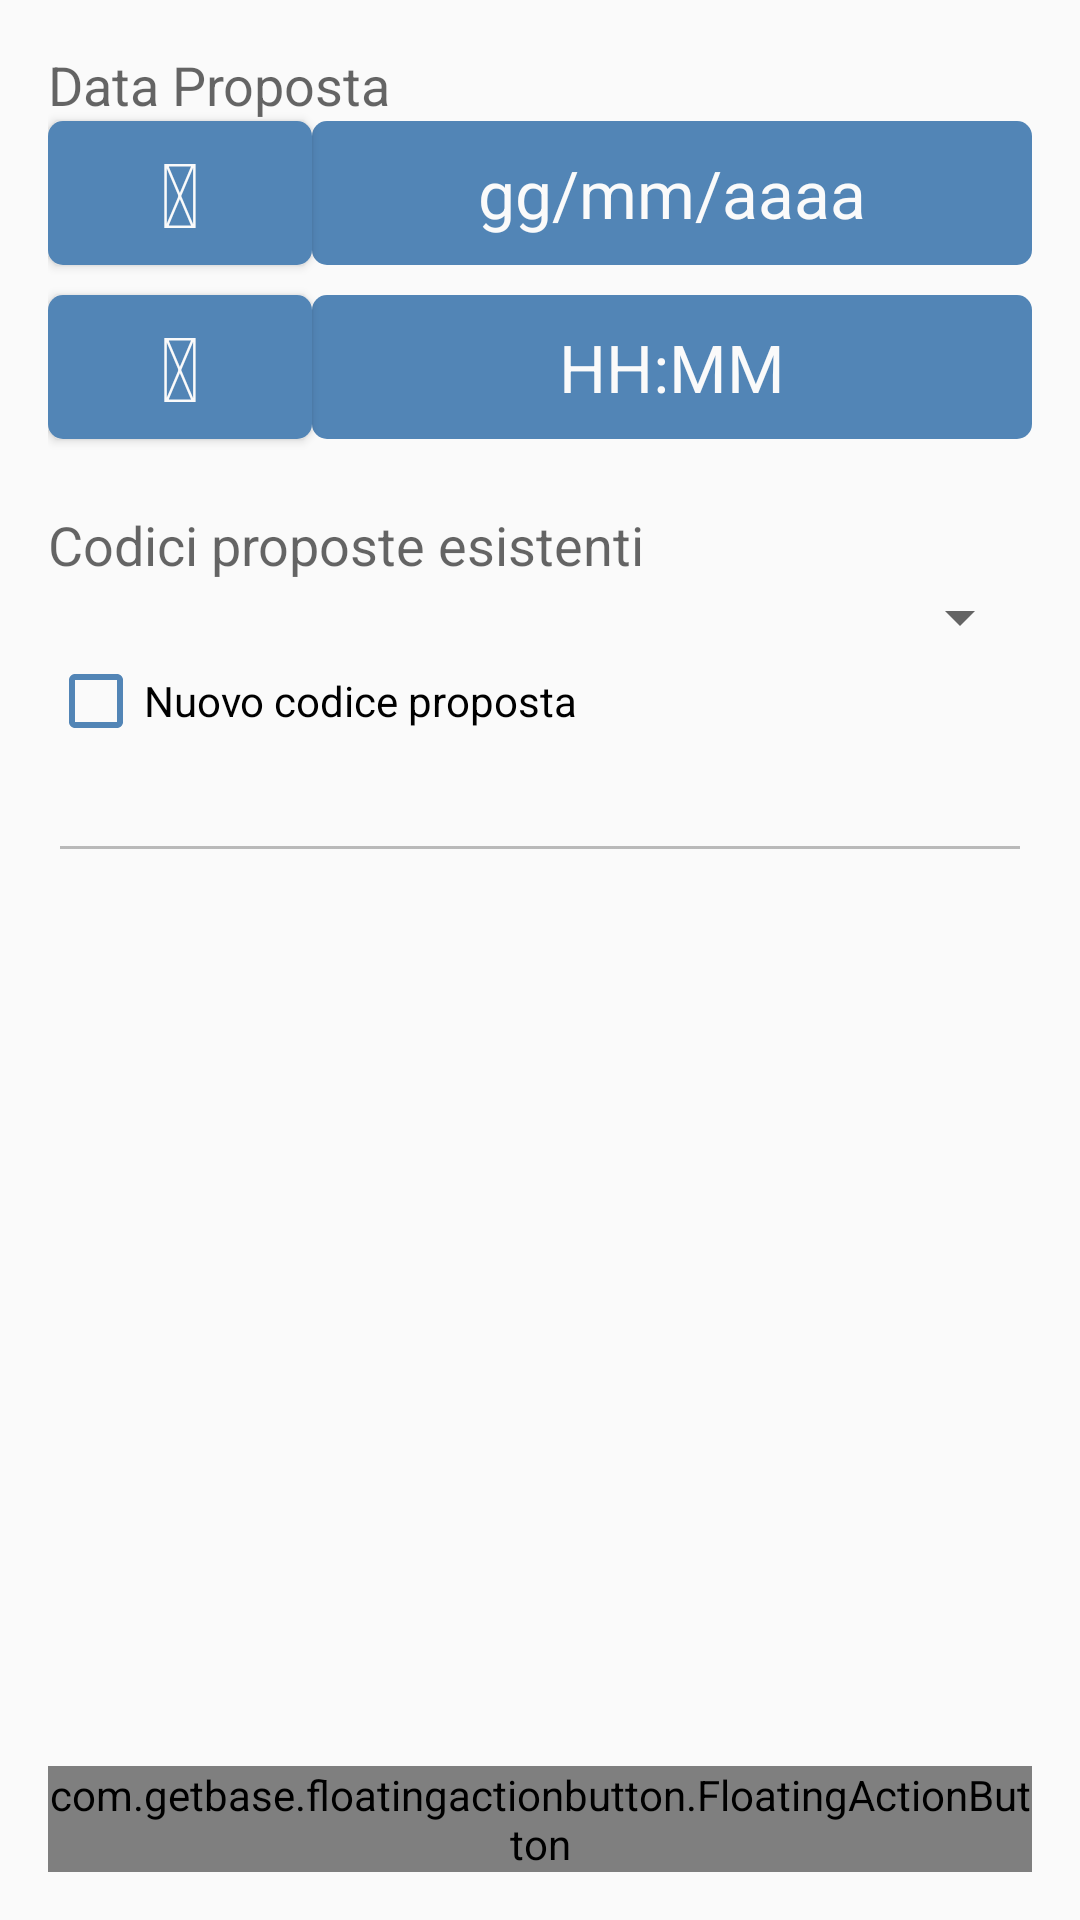

Write the Android layout XML for this screen, with the resource values it uses.
<!-- AndroidManifest.xml: application theme AppTheme -->
<!-- res/layout/activity_proposal_creation.xml -->
<?xml version="1.0" encoding="utf-8"?>
<RelativeLayout xmlns:android="http://schemas.android.com/apk/res/android"
    xmlns:tools="http://schemas.android.com/tools"
    xmlns:fab="http://schemas.android.com/apk/res-auto"
    android:layout_width="match_parent"
    android:layout_height="match_parent"
    android:paddingLeft="@dimen/activity_horizontal_margin"
    android:paddingRight="@dimen/activity_horizontal_margin"
    android:paddingTop="@dimen/activity_vertical_margin"
    android:paddingBottom="@dimen/activity_vertical_margin"
    tools:context="my.dailyplan.activities.ProposalCreationActivity">

    <Button
        android:layout_width="wrap_content"
        android:layout_height="wrap_content"
        android:text="@string/icon_calendar"
        android:textColor="@color/white"
        android:onClick="setDate"
        android:layout_below="@+id/textView8"
        android:layout_alignParentLeft="true"
        android:layout_alignParentStart="true"
        android:id="@+id/datePickerButton"
        android:background="@xml/custombutton"
        android:textSize="30sp"/>

    <com.getbase.floatingactionbutton.FloatingActionButton
        android:id="@+id/saveEvent"
        android:layout_width="wrap_content"
        android:layout_height="wrap_content"
        fab:fab_icon="@drawable/ic_save_black"
        android:layout_gravity="end|bottom"
        android:layout_alignParentBottom="true"
        android:layout_alignParentRight="true"
        android:layout_alignParentEnd="true" />

    <com.getbase.floatingactionbutton.FloatingActionButton
        android:id="@+id/deleteEvent"
        android:layout_width="wrap_content"
        android:layout_height="wrap_content"
        fab:fab_icon="@drawable/ic_delete_event"
        android:layout_gravity="end|bottom"
        android:layout_alignParentBottom="true"
        android:layout_toLeftOf="@+id/saveEvent"
        android:layout_toStartOf="@+id/saveEvent" />

    <Spinner
        android:id="@+id/pdescr_spinner"
        android:layout_width="fill_parent"
        android:layout_height="wrap_content"
        android:spinnerMode="dropdown"
        android:layout_below="@+id/textView9"
        android:layout_alignParentRight="true"
        android:layout_alignParentEnd="true" />

    <TextView
        android:layout_width="wrap_content"
        android:layout_height="wrap_content"
        android:textAppearance="?android:attr/textAppearanceMedium"
        android:text="@string/datap"
        android:id="@+id/textView8"
        android:layout_alignParentTop="true"
        android:layout_alignParentLeft="true"
        android:layout_alignParentStart="true" />

    <TextView
        android:layout_width="wrap_content"
        android:layout_height="wrap_content"
        android:textAppearance="?android:attr/textAppearanceMedium"
        android:text="@string/codici"
        android:id="@+id/textView9"
        android:layout_marginTop="23dp"
        android:layout_below="@+id/timePicker"
        android:layout_alignParentLeft="true"
        android:layout_alignParentStart="true" />

    <EditText
        android:layout_width="wrap_content"
        android:layout_height="wrap_content"
        android:ems="10"
        android:id="@+id/note"
        android:inputType="text"
        android:layout_above="@+id/deleteEvent"
        android:layout_alignParentLeft="true"
        android:layout_alignParentStart="true"
        android:layout_alignRight="@+id/saveEvent"
        android:layout_alignEnd="@+id/saveEvent" />

    <TextView
        android:layout_width="wrap_content"
        android:layout_height="wrap_content"
        android:textAppearance="?android:attr/textAppearanceMedium"
        android:text="@string/note"
        android:id="@+id/noteLabel"
        android:layout_above="@+id/note"
        android:layout_alignParentLeft="true"
        android:layout_alignParentStart="true" />

    <TextView
        android:layout_width="wrap_content"
        android:layout_height="wrap_content"
        android:textAppearance="?android:attr/textAppearanceLarge"
        android:id="@+id/dateView"
        android:background="@xml/custombutton"
        android:textColor="@color/white"
        android:layout_alignBottom="@+id/datePickerButton"
        android:layout_alignTop="@+id/datePickerButton"
        android:text="@string/ggmmaa"
        android:gravity="center_vertical|center"
        android:layout_toRightOf="@+id/datePickerButton"
        android:layout_toEndOf="@+id/datePickerButton"
        android:layout_alignRight="@+id/saveEvent"
        android:layout_alignEnd="@+id/saveEvent" />

    <Button
        style="?android:attr/buttonStyleSmall"
        android:layout_width="wrap_content"
        android:layout_height="wrap_content"
        android:text="@string/icon_time"
        android:id="@+id/timePicker"
        android:layout_below="@+id/datePickerButton"
        android:layout_marginTop="10dp"
        android:background="@xml/custombutton"
        android:layout_alignParentLeft="true"
        android:layout_alignParentStart="true"
        android:layout_toLeftOf="@+id/timeView"
        android:layout_toStartOf="@+id/timeView"
        android:onClick="showTimePickerDialog"
        android:textSize="30sp"
        android:textColor="@color/white"/>

    <TextView
        android:layout_width="wrap_content"
        android:layout_height="wrap_content"
        android:text="@string/hhmm"
        android:id="@+id/timeView"
        android:layout_alignTop="@+id/timePicker"
        android:layout_alignParentRight="true"
        android:layout_alignParentEnd="false"
        android:layout_toRightOf="@+id/datePickerButton"
        android:layout_toEndOf="@+id/datePickerButton"
        android:layout_below="@+id/dateView"
        android:background="@xml/custombutton"
        android:textColor="@color/white"
        android:textAppearance="?android:attr/textAppearanceLarge"
        android:gravity="center|center_vertical"
        android:layout_alignBottom="@+id/timePicker" />

    <CheckBox
        android:layout_width="wrap_content"
        android:layout_height="wrap_content"
        android:text="@string/nuovo"
        android:id="@+id/checkCustumProp"
        android:layout_below="@+id/pdescr_spinner"
        android:layout_alignRight="@+id/saveEvent"
        android:layout_alignEnd="@+id/saveEvent"
        android:layout_alignParentLeft="true"
        android:layout_alignParentStart="true"
        />

    <EditText
        android:layout_width="wrap_content"
        android:layout_height="wrap_content"
        android:ems="10"
        android:id="@+id/customProp"
        android:inputType="text"
        android:layout_below="@+id/checkCustumProp"
        android:layout_alignParentRight="true"
        android:layout_alignParentEnd="true"
        android:layout_alignParentLeft="true"
        android:layout_alignParentStart="true"
        android:enabled="false"/>


</RelativeLayout>
<!-- resources referenced by this layout -->
<resources>
  <color name="white">#fafafa</color>
  <dimen name="activity_horizontal_margin">16dp</dimen>
  <dimen name="activity_vertical_margin">16dp</dimen>
  <!-- drawable ic_save_black: png bitmap (drawable-hdpi, 351 bytes) -->
  <string name="codici">Codici proposte esistenti</string>
  <string name="datap">Data Proposta</string>
  <string name="ggmmaa">gg/mm/aaaa</string>
  <string name="hhmm">HH:MM</string>
  <string name="icon_calendar"></string>
  <string name="icon_time"></string>
  <string name="note">Note</string>
  <string name="nuovo">Nuovo codice proposta</string>
  <style name="AppTheme" parent="Theme.AppCompat.Light.DarkActionBar">
          <item name="android:actionBarStyle">@style/MyActionBar</item>
          <item name="actionBarStyle">@style/MyActionBar</item>          
          
      </style>
  <style name="MyActionBar" parent="@style/Widget.AppCompat.Light.ActionBar.Solid.Inverse">
          <item name="android:background">@color/mainapp</item>
          <item name="background">@color/mainapp</item>
      </style>
  <color name="mainapp">#ff5285b6</color>
</resources>
